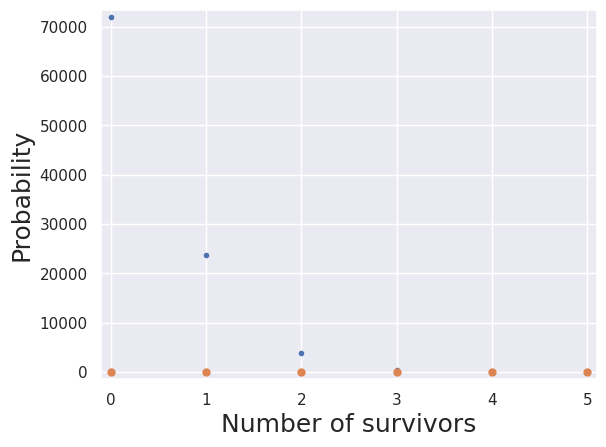

This figure's Python source: (Note: this script raises an exception after producing the figure.)
import numpy as np

# This is how we import the module of Matplotlib we'll be using
import matplotlib.pyplot as plt

# Some pretty Seaborn settings
import seaborn as sns
rc={'lines.linewidth': 2, 'axes.labelsize': 18, 'axes.titlesize': 18}
sns.set(rc=rc)

# Specify parameters
# Number of generations
n_gen = 16

# Chance of having beneficial mutation.
r = 1e-5

# Total number of cells
n_cells = 2**(n_gen - 1)

# Adaptive immunity: binomial distribution
# Draw 100000 binomial samples
ai_samples = np.random.binomial(n_cells, r, 100000)

counts = np.bincount(ai_samples)
plt.plot(np.arange(len(counts)), counts, marker='.', linestyle='none')

print('AI mean: ', np.mean(ai_samples))
print('AI std: ', np.std(ai_samples))
print('AI Fano: ', np.var(ai_samples)/np.mean(ai_samples))

# Plot histogram, but it's a probability mass function, so no need for bins
plt.plot(np.bincount(ai_samples) / len(ai_samples), marker='.', markersize=10,
        linestyle='None')

plt.xlabel('Number of survivors')
plt.ylabel('Probability')
plt.xticks(np.arange(ai_samples.max()+1));
plt.margins(0.02)

# Function to draw out of random mutation hypothesis
def draw_random_mutation(n_gen, r):
    """Draw a sample out of the Luria-Delbruck distribution"""
    # Initialize number of mutants
    n_mut = 0

    for g in range(n_gen):
        n_mut = 2 * n_mut + np.random.binomial(2**g - 2 * n_mut, r)

    return n_mut

def sample_random_mutation(n_gen, r, size=1):
    """Sample out of the Luria-Delbruck distribution"""
    # Initialize samples
    samples = np.empty(size)

    # Draw the samples
    for i in range(size):
        samples[i] = draw_random_mutation(n_gen, r)

    return samples

rm_samples = sample_random_mutation(n_gen, r, size=100000)
x_ai, y_ai = ecdf(ai_samples)
x_rm, y_rm = ecdf(rm_samples)

plt.plot(x_ai, y_ai)
plt.clf()
plt.plot(x_ai, y_ai)
plt.clf()
plt.plot(x_ai, y_ai, marker='.', linestyle='none')
plt.plot(x_rm, y_rm, marker='.', linestyle='none')
plt.xscale('log')
